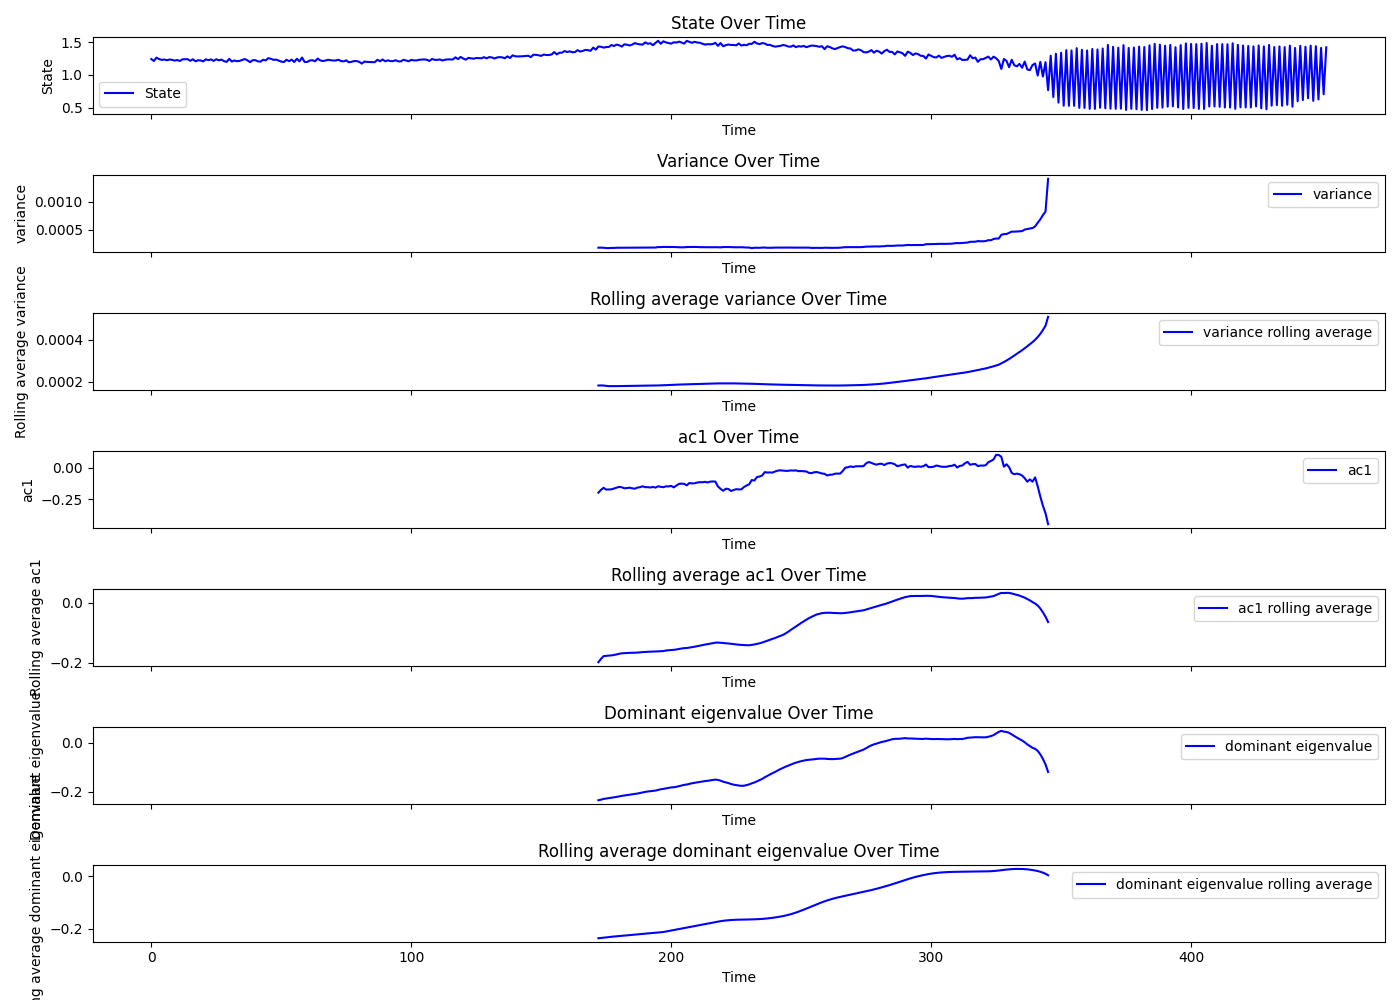

The table this chart was drawn from, first rows:
Beat number, state, smoothing, residuals, variance, ac1, dev, dev_re, dev_im, dominant_eigenvalue, R_squared, variance_rolling_avg, ac1_rolling_avg, dominant_eigenvalue_rolling_avg, tsid
0, 1.241, 1.232, 0.008867, , , , , , , , , , , 5
1, 1.212, 1.232, -0.02034, , , , , , , , , , , 5
2, 1.263, 1.232, 0.03054, , , , , , , , , , , 5
3, 1.241, 1.232, 0.00951, , , , , , , , , , , 5
4, 1.228, 1.231, -0.003549, , , , , , , , , , , 5
5, 1.234, 1.231, 0.002856, , , , , , , , , , , 5
6, 1.224, 1.23, -0.006988, , , , , , , , , , , 5
7, 1.234, 1.23, 0.004007, , , , , , , , , , , 5
8, 1.229, 1.229, -0.0007708, , , , , , , , , , , 5
9, 1.218, 1.229, -0.01103, , , , , , , , , , , 5
10, 1.226, 1.228, -0.002595, , , , , , , , , , , 5
11, 1.212, 1.228, -0.01606, , , , , , , , , , , 5
12, 1.237, 1.227, 0.009564, , , , , , , , , , , 5
13, 1.238, 1.227, 0.01147, , , , , , , , , , , 5
14, 1.239, 1.226, 0.01246, , , , , , , , , , , 5
15, 1.214, 1.226, -0.01158, , , , , , , , , , , 5
16, 1.237, 1.225, 0.01196, , , , , , , , , , , 5
17, 1.207, 1.225, -0.01771, , , , , , , , , , , 5
18, 1.223, 1.225, -0.001907, , , , , , , , , , , 5
19, 1.22, 1.224, -0.004317, , , , , , , , , , , 5
20, 1.206, 1.224, -0.01824, , , , , , , , , , , 5
21, 1.237, 1.223, 0.01313, , , , , , , , , , , 5
22, 1.224, 1.223, 0.001096, , , , , , , , , , , 5
23, 1.236, 1.223, 0.01326, , , , , , , , , , , 5
24, 1.213, 1.222, -0.00929, , , , , , , , , , , 5
25, 1.238, 1.222, 0.01586, , , , , , , , , , , 5
26, 1.222, 1.222, 0.0005953, , , , , , , , , , , 5
27, 1.233, 1.221, 0.01142, , , , , , , , , , , 5
28, 1.209, 1.221, -0.01218, , , , , , , , , , , 5
29, 1.198, 1.221, -0.02251, , , , , , , , , , , 5
30, 1.244, 1.221, 0.02353, , , , , , , , , , , 5
31, 1.203, 1.22, -0.01728, , , , , , , , , , , 5
32, 1.219, 1.22, -0.001033, , , , , , , , , , , 5
33, 1.208, 1.22, -0.01234, , , , , , , , , , , 5
34, 1.213, 1.22, -0.006907, , , , , , , , , , , 5
35, 1.227, 1.22, 0.006873, , , , , , , , , , , 5
36, 1.242, 1.22, 0.0215, , , , , , , , , , , 5
37, 1.221, 1.22, 0.0007826, , , , , , , , , , , 5
38, 1.194, 1.22, -0.02647, , , , , , , , , , , 5
39, 1.224, 1.221, 0.003049, , , , , , , , , , , 5
40, 1.224, 1.221, 0.003559, , , , , , , , , , , 5
41, 1.207, 1.221, -0.01373, , , , , , , , , , , 5
42, 1.201, 1.221, -0.0199, , , , , , , , , , , 5
43, 1.231, 1.221, 0.009254, , , , , , , , , , , 5
44, 1.22, 1.221, -0.00145, , , , , , , , , , , 5
45, 1.254, 1.222, 0.03249, , , , , , , , , , , 5
46, 1.246, 1.222, 0.02438, , , , , , , , , , , 5
47, 1.229, 1.221, 0.007624, , , , , , , , , , , 5
48, 1.232, 1.221, 0.01101, , , , , , , , , , , 5
49, 1.217, 1.221, -0.004364, , , , , , , , , , , 5
50, 1.202, 1.221, -0.01861, , , , , , , , , , , 5
51, 1.196, 1.221, -0.02533, , , , , , , , , , , 5
52, 1.23, 1.221, 0.008849, , , , , , , , , , , 5
53, 1.209, 1.221, -0.01167, , , , , , , , , , , 5
54, 1.232, 1.22, 0.0117, , , , , , , , , , , 5
55, 1.197, 1.22, -0.02334, , , , , , , , , , , 5
56, 1.245, 1.22, 0.025, , , , , , , , , , , 5
57, 1.206, 1.22, -0.01377, , , , , , , , , , , 5
58, 1.264, 1.22, 0.04384, , , , , , , , , , , 5
59, 1.196, 1.22, -0.02394, , , , , , , , , , , 5
... 393 more rows
